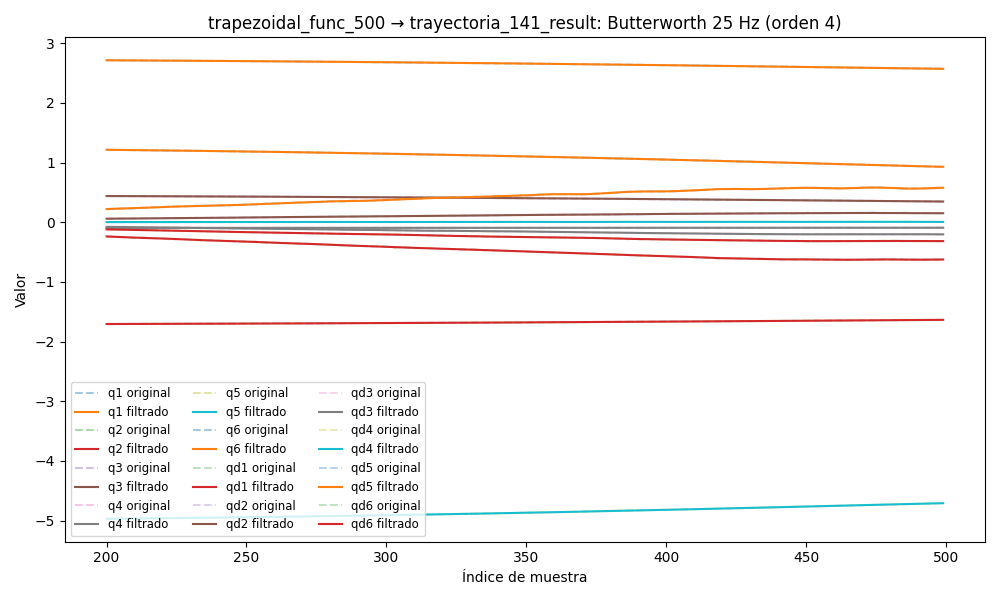

Values plotted in this chart, from the file beside it:
timestamp, q1, q2, q3, q4, q5, q6, qd1, qd2, qd3, qd4, qd5, qd6, tau1, tau2, tau3, tau4, tau5, tau6
1749057373, 2.733, -1.714, 0.4512, -0.09544, -5.004, 1.251, -0.00371, -0.0006844, -0.0002637, 0.0003715, 0.001488, 0.000358, 0.1276, -0.5106, -0.6776, -0.3042, 0.07626, 0.1363
1749057373, 2.733, -1.714, 0.4512, -0.09544, -5.004, 1.251, -0.003537, -0.0008986, -0.0002561, 0.000365, 0.0017, 0.0003343, 0.1152, -0.5199, -0.6792, -0.3116, 0.06675, 0.1296
1749057373, 2.733, -1.714, 0.4512, -0.09544, -5.004, 1.251, -0.003365, -0.001104, -0.0002491, 0.0003583, 0.001899, 0.0003106, 0.08653, -0.5013, -0.6838, -0.2879, 0.07482, 0.1332
1749057373, 2.733, -1.714, 0.4512, -0.09544, -5.004, 1.251, -0.003193, -0.001297, -0.0002425, 0.0003521, 0.002075, 0.0002876, 0.08164, -0.4859, -0.6608, -0.3089, 0.07465, 0.1491
1749057373, 2.733, -1.714, 0.4512, -0.09544, -5.004, 1.251, -0.003021, -0.001472, -0.0002362, 0.0003472, 0.002217, 0.0002659, 0.09689, -0.5094, -0.6708, -0.2942, 0.1056, 0.1315
1749057373, 2.733, -1.714, 0.4512, -0.09544, -5.004, 1.251, -0.002848, -0.001628, -0.00023, 0.0003442, 0.002314, 0.0002462, 0.07615, -0.5042, -0.6697, -0.3049, 0.09505, 0.1214
1749057373, 2.733, -1.714, 0.4512, -0.09544, -5.004, 1.251, -0.002674, -0.001762, -0.0002237, 0.0003434, 0.002361, 0.0002293, 0.06707, -0.495, -0.6723, -0.3068, 0.09457, 0.1482
1749057373, 2.733, -1.714, 0.4512, -0.09544, -5.004, 1.251, -0.002496, -0.001877, -0.000217, 0.0003453, 0.002356, 0.0002158, 0.0886, -0.4972, -0.668, -0.3078, 0.07935, 0.1305
1749057373, 2.733, -1.714, 0.4512, -0.09543, -5.004, 1.251, -0.002315, -0.001973, -0.0002095, 0.0003499, 0.002298, 0.0002062, 0.08831, -0.5056, -0.6624, -0.3004, 0.09088, 0.138
1749057373, 2.733, -1.714, 0.4512, -0.09543, -5.004, 1.251, -0.002131, -0.002053, -0.0002011, 0.0003576, 0.002192, 0.0002009, 0.07295, -0.5034, -0.672, -0.2882, 0.1058, 0.1316
1749057373, 2.733, -1.714, 0.4512, -0.09543, -5.004, 1.251, -0.001946, -0.002123, -0.0001915, 0.0003688, 0.002044, 0.0001999, 0.08464, -0.513, -0.6727, -0.3005, 0.1149, 0.1485
1749057373, 2.733, -1.714, 0.4512, -0.09543, -5.004, 1.251, -0.00176, -0.002184, -0.0001807, 0.0003839, 0.001864, 0.0002029, 0.08922, -0.5068, -0.6795, -0.3038, 0.1054, 0.1223
1749057373, 2.733, -1.714, 0.4512, -0.09543, -5.004, 1.251, -0.001577, -0.002243, -0.0001689, 0.0004036, 0.001661, 0.0002092, 0.09639, -0.4913, -0.675, -0.2745, 0.1102, 0.1294
1749057373, 2.733, -1.714, 0.4512, -0.09542, -5.004, 1.251, -0.001398, -0.002302, -0.0001563, 0.0004286, 0.001447, 0.0002177, 0.06379, -0.4901, -0.6796, -0.2937, 0.1105, 0.1366
1749057373, 2.733, -1.714, 0.4512, -0.09542, -5.004, 1.251, -0.001227, -0.002364, -0.0001437, 0.0004599, 0.001232, 0.0002271, 0.07905, -0.5083, -0.6899, -0.2875, 0.09376, 0.1403
1749057373, 2.733, -1.714, 0.4512, -0.09542, -5.004, 1.251, -0.001065, -0.002432, -0.0001319, 0.0004981, 0.001028, 0.0002356, 0.08277, -0.5146, -0.6951, -0.2926, 0.09125, 0.1264
1749057373, 2.733, -1.714, 0.4512, -0.09542, -5.004, 1.251, -0.0009156, -0.002507, -0.0001218, 0.0005439, 0.0008428, 0.0002412, 0.08673, -0.5137, -0.6783, -0.2905, 0.1045, 0.1353
1749057373, 2.733, -1.714, 0.4512, -0.09541, -5.004, 1.251, -0.00078, -0.002589, -0.0001149, 0.0005974, 0.0006831, 0.0002419, 0.09425, -0.5238, -0.6855, -0.2873, 0.0971, 0.1444
1749057373, 2.733, -1.714, 0.4512, -0.09541, -5.004, 1.251, -0.0006597, -0.002677, -0.0001123, 0.0006583, 0.0005543, 0.0002358, 0.09702, -0.5291, -0.6793, -0.2875, 0.103, 0.1192
1749057373, 2.733, -1.714, 0.4512, -0.09541, -5.004, 1.251, -0.0005552, -0.002768, -0.0001155, 0.0007258, 0.0004592, 0.0002213, 0.1094, -0.4893, -0.6803, -0.2792, 0.09046, 0.131
1749057373, 2.733, -1.714, 0.4512, -0.09541, -5.004, 1.251, -0.0004668, -0.002861, -0.0001256, 0.0007983, 0.0003988, 0.0001975, 0.09875, -0.4859, -0.6983, -0.2833, 0.0854, 0.1303
1749057373, 2.733, -1.714, 0.4512, -0.09541, -5.004, 1.251, -0.0003942, -0.002953, -0.0001438, 0.000874, 0.0003716, 0.0001642, 0.08959, -0.5043, -0.6991, -0.2794, 0.08747, 0.1401
1749057373, 2.733, -1.714, 0.4512, -0.09541, -5.004, 1.251, -0.0003364, -0.00304, -0.0001704, 0.0009504, 0.0003746, 0.0001223, 0.08379, -0.4919, -0.7072, -0.2976, 0.1085, 0.1354
1749057373, 2.733, -1.714, 0.4512, -0.09541, -5.004, 1.251, -0.0002924, -0.003121, -0.0002056, 0.001025, 0.0004024, 7.39858655981885e-05, 0.09495, -0.5235, -0.7013, -0.2676, 0.08943, 0.1377
1749057373, 2.733, -1.714, 0.4512, -0.09541, -5.004, 1.251, -0.0002605, -0.003192, -0.0002489, 0.001096, 0.0004482, 2.2560363676359244e-05, 0.09428, -0.5194, -0.7188, -0.282, 0.08122, 0.1285
1749057373, 2.733, -1.714, 0.4512, -0.0954, -5.004, 1.251, -0.000239, -0.003252, -0.0002993, 0.001161, 0.0005037, -2.7316862882744912e-05, 0.1232, -0.5064, -0.7171, -0.2873, 0.09157, 0.1295
1749057373, 2.733, -1.714, 0.4512, -0.0954, -5.004, 1.251, -0.0002255, -0.003298, -0.0003551, 0.001219, 0.0005591, -6.99730346453503e-05, 0.103, -0.5051, -0.699, -0.2785, 0.07916, 0.139
1749057373, 2.733, -1.714, 0.4512, -0.0954, -5.004, 1.251, -0.0002177, -0.003329, -0.0004146, 0.00127, 0.0006043, -9.904227308401335e-05, 0.1157, -0.4967, -0.7255, -0.2809, 0.08884, 0.1397
1749057373, 2.733, -1.714, 0.4512, -0.0954, -5.004, 1.251, -0.0002129, -0.003343, -0.0004757, 0.001312, 0.0006289, -0.000108, 0.1349, -0.4943, -0.7114, -0.283, 0.08061, 0.1256
1749057373, 2.733, -1.714, 0.4512, -0.0954, -5.004, 1.251, -0.0002079, -0.003341, -0.0005371, 0.001347, 0.0006232, -9.080912235353913e-05, 0.14, -0.4901, -0.7175, -0.2779, 0.07978, 0.1327
1749057373, 2.733, -1.714, 0.4512, -0.0954, -5.004, 1.251, -0.0001998, -0.003321, -0.0005979, 0.001375, 0.0005791, -4.282659705385073e-05, 0.1348, -0.461, -0.7157, -0.2713, 0.07561, 0.1217
1749057373, 2.733, -1.715, 0.4512, -0.09539, -5.004, 1.251, -0.000185, -0.003285, -0.0006585, 0.001398, 0.0004914, 3.83768728245401e-05, 0.1184, -0.503, -0.6908, -0.2785, 0.09029, 0.1261
1749057373, 2.733, -1.715, 0.4512, -0.09539, -5.004, 1.251, -0.0001604, -0.003232, -0.0007207, 0.001415, 0.0003583, 0.0001521, 0.1407, -0.4911, -0.7049, -0.27, 0.06945, 0.1214
1749057373, 2.733, -1.715, 0.4512, -0.09539, -5.004, 1.251, -0.0001231, -0.003165, -0.0007878, 0.001428, 0.0001833, 0.0002935, 0.1223, -0.4921, -0.6917, -0.2744, 0.079, 0.1304
1749057373, 2.733, -1.715, 0.4512, -0.09538, -5.004, 1.251, -7.066559704054813e-05, -0.003084, -0.0008647, 0.001436, -2.4607220465787387e-05, 0.0004533, 0.1643, -0.4868, -0.7049, -0.2625, 0.07201, 0.1308
1749057373, 2.733, -1.715, 0.4512, -0.09538, -5.004, 1.251, -1.5962618990532896e-06, -0.00299, -0.0009574, 0.001439, -0.0002499, 0.0006171, 0.1442, -0.4857, -0.7068, -0.2675, 0.07819, 0.1215
1749057373, 2.733, -1.715, 0.4512, -0.09538, -5.004, 1.251, 8.42374950023536e-05, -0.002884, -0.001073, 0.001437, -0.0004706, 0.0007657, 0.1376, -0.4997, -0.717, -0.2783, 0.07849, 0.1467
1749057373, 2.733, -1.715, 0.4512, -0.09537, -5.004, 1.251, 0.0001853, -0.002766, -0.001217, 0.001428, -0.0006583, 0.0008753, 0.1376, -0.4997, -0.717, -0.2783, 0.07849, 0.1467
1749057373, 2.733, -1.715, 0.4512, -0.09537, -5.004, 1.251, 0.0002978, -0.002637, -0.001396, 0.001414, -0.0007797, 0.0009192, 0.118, -0.49, -0.7148, -0.275, 0.07385, 0.1226
1749057373, 2.733, -1.715, 0.4512, -0.09537, -5.004, 1.251, 0.0004158, -0.002497, -0.001615, 0.001393, -0.0007979, 0.0008686, 0.1492, -0.4852, -0.7279, -0.2726, 0.09069, 0.1198
1749057373, 2.733, -1.715, 0.4512, -0.09536, -5.004, 1.251, 0.0005306, -0.002347, -0.001876, 0.001367, -0.0006751, 0.0006955, 0.1363, -0.4958, -0.7193, -0.2922, 0.0862, 0.1134
1749057373, 2.733, -1.715, 0.4512, -0.09536, -5.004, 1.251, 0.0006309, -0.002187, -0.00218, 0.001336, -0.0003755, 0.0003748, 0.1229, -0.4873, -0.7088, -0.2824, 0.0991, 0.1008
1749057373, 2.733, -1.715, 0.4512, -0.09536, -5.004, 1.251, 0.000703, -0.00202, -0.002525, 0.001303, 0.0001314, -0.0001132, 0.1485, -0.4616, -0.7267, -0.2774, 0.1068, 0.08629
1749057373, 2.733, -1.715, 0.4512, -0.09535, -5.004, 1.251, 0.0007312, -0.001849, -0.002908, 0.001269, 0.0008673, -0.0007799, 0.1307, -0.4927, -0.7271, -0.2716, 0.1296, 0.06284
1749057373, 2.733, -1.715, 0.4512, -0.09535, -5.004, 1.251, 0.0006984, -0.001675, -0.003324, 0.001236, 0.001842, -0.001627, 0.1131, -0.469, -0.7378, -0.2618, 0.148, 0.05198
1749057373, 2.733, -1.715, 0.4512, -0.09535, -5.004, 1.251, 0.0005871, -0.001501, -0.003766, 0.001204, 0.00305, -0.002644, 0.1078, -0.4636, -0.7385, -0.2652, 0.14, 0.02371
1749057373, 2.733, -1.715, 0.4512, -0.09535, -5.004, 1.251, 0.0003805, -0.001329, -0.004228, 0.001176, 0.004471, -0.003809, 0.123, -0.4958, -0.7344, -0.2684, 0.1509, 0.02401
1749057373, 2.733, -1.715, 0.4512, -0.09534, -5.004, 1.251, 6.339027104666584e-05, -0.001161, -0.004703, 0.001151, 0.006069, -0.005092, 0.09528, -0.4592, -0.7348, -0.2819, 0.1783, -0.007615
1749057373, 2.733, -1.715, 0.4511, -0.09534, -5.004, 1.251, -0.0003761, -0.0009969, -0.005184, 0.001129, 0.007792, -0.00645, 0.06608, -0.4401, -0.7297, -0.2753, 0.1825, -0.007491
1749057373, 2.733, -1.715, 0.4511, -0.09534, -5.004, 1.251, -0.0009455, -0.0008352, -0.005666, 0.001108, 0.009577, -0.00784, 0.07709, -0.4215, -0.7272, -0.2769, 0.2035, 0.008891
1749057373, 2.733, -1.715, 0.4511, -0.09534, -5.004, 1.251, -0.001647, -0.0006732, -0.006145, 0.001089, 0.01136, -0.009215, 0.03926, -0.4366, -0.7462, -0.2895, 0.1992, -0.02195
1749057373, 2.733, -1.715, 0.4511, -0.09534, -5.003, 1.251, -0.002477, -0.000507, -0.006619, 0.001067, 0.01305, -0.01053, 0.02763, -0.424, -0.7349, -0.2739, 0.219, -0.02381
1749057373, 2.733, -1.715, 0.4511, -0.09533, -5.003, 1.251, -0.003424, -0.0003313, -0.007085, 0.001044, 0.01461, -0.01176, 0.01828, -0.4002, -0.7425, -0.2857, 0.2248, -0.05366
1749057373, 2.733, -1.715, 0.4511, -0.09533, -5.003, 1.251, -0.004472, -0.0001406, -0.007543, 0.001016, 0.01595, -0.01287, 0.01628, -0.3751, -0.7445, -0.2897, 0.2213, -0.02327
1749057373, 2.733, -1.715, 0.4511, -0.09533, -5.003, 1.251, -0.005595, 7.117955059354056e-05, -0.007993, 0.0009842, 0.01705, -0.01385, 0.009746, -0.3797, -0.7399, -0.2921, 0.2387, -0.02396
1749057373, 2.733, -1.715, 0.451, -0.09533, -5.003, 1.251, -0.006767, 0.0003099, -0.008434, 0.0009471, 0.01788, -0.01471, 0.002881, -0.3571, -0.7464, -0.2813, 0.2084, -0.02172
1749057373, 2.733, -1.715, 0.451, -0.09532, -5.003, 1.251, -0.007953, 0.000581, -0.008866, 0.0009052, 0.01844, -0.01546, -0.02045, -0.3384, -0.7559, -0.3006, 0.2049, -0.03134
1749057373, 2.733, -1.715, 0.451, -0.09532, -5.003, 1.251, -0.009119, 0.0008891, -0.009291, 0.0008591, 0.01874, -0.01611, 0.0001423, -0.3407, -0.7523, -0.2841, 0.2024, -0.04537
1749057373, 2.733, -1.715, 0.451, -0.09532, -5.003, 1.251, -0.01023, 0.001238, -0.009707, 0.0008098, 0.01882, -0.01671, -0.04013, -0.3516, -0.7379, -0.2643, 0.2202, -0.07329
1749057373, 2.733, -1.715, 0.451, -0.09532, -5.003, 1.251, -0.01126, 0.00163, -0.01011, 0.0007587, 0.01875, -0.01728, -0.02611, -0.3333, -0.7408, -0.2951, 0.2251, -0.07467
... 4,792 more rows
